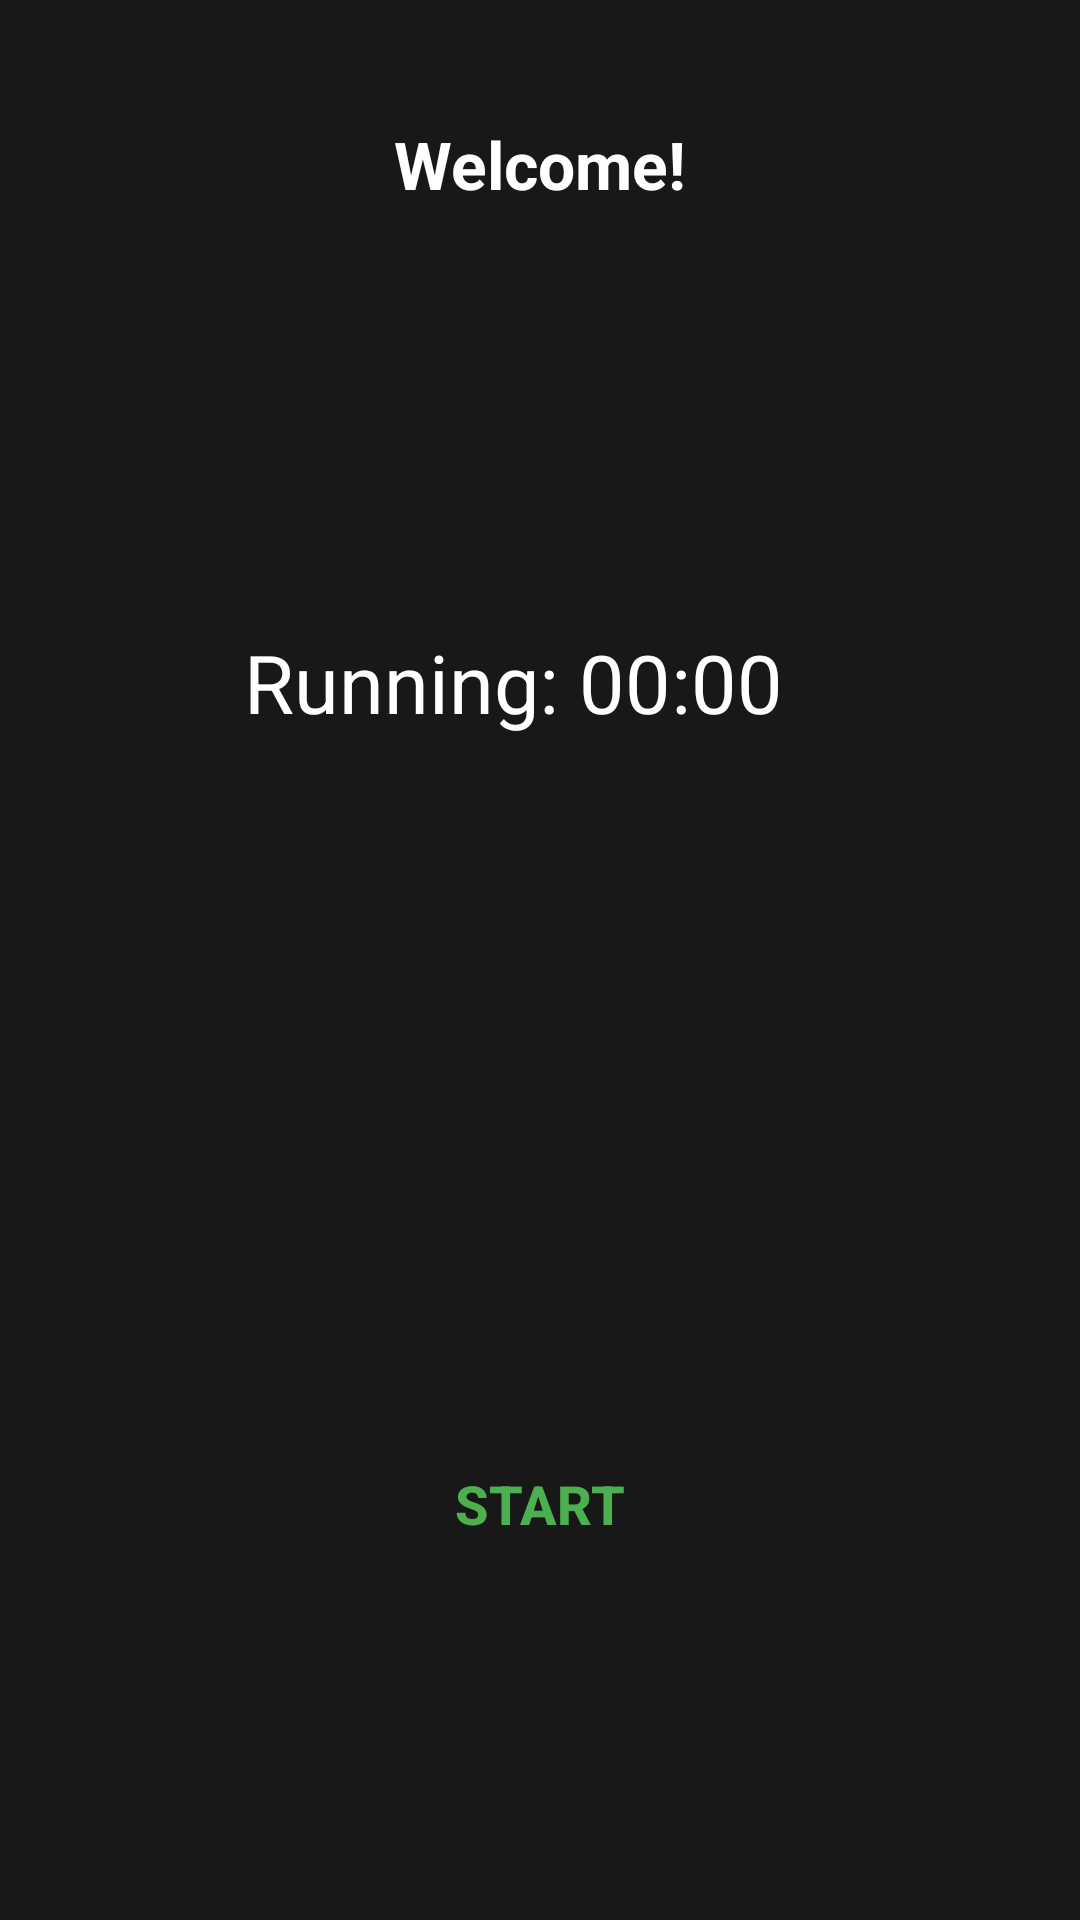

Layout XML and referenced resources for this Android screen:
<!-- AndroidManifest.xml: application theme Theme.StudyTrackerBasicTest -->
<!-- res/layout/fragment_home.xml -->
<?xml version="1.0" encoding="utf-8"?>
<androidx.constraintlayout.widget.ConstraintLayout
    xmlns:android="http://schemas.android.com/apk/res/android"
    xmlns:app="http://schemas.android.com/apk/res-auto"
    android:id="@+id/homeFragment"
    android:layout_width="match_parent"
    android:layout_height="match_parent"
    android:background="#181818">

    <TextView
        android:id="@+id/welcomeText"
        android:layout_width="wrap_content"
        android:layout_height="wrap_content"
        android:text="Welcome!"
        android:textStyle="bold"
        android:textSize="22sp"
        android:textColor="@color/white"
        android:layout_marginTop="40dp"
        app:layout_constraintTop_toTopOf="parent"
        app:layout_constraintStart_toStartOf="parent"
        app:layout_constraintEnd_toEndOf="parent"/>

    <TextView
        android:id="@+id/timerText"
        android:layout_width="wrap_content"
        android:layout_height="wrap_content"
        android:layout_marginTop="140dp"
        android:text="Running: 00:00"
        android:textColor="@color/white"
        android:textSize="27sp"
        app:layout_constraintEnd_toEndOf="parent"
        app:layout_constraintHorizontal_bias="0.451"
        app:layout_constraintStart_toStartOf="parent"
        app:layout_constraintTop_toBottomOf="@id/welcomeText" />

    <Button
        android:id="@+id/toggleBtn"
        android:layout_width="160dp"
        android:layout_height="160dp"
        android:layout_marginTop="176dp"
        android:background="@drawable/round_button_green"
        android:text="Start"
        android:textColor="@color/green_primary"
        android:textSize="18sp"
        android:textStyle="bold"
        app:backgroundTint="@null"
        app:layout_constraintEnd_toEndOf="parent"
        app:layout_constraintHorizontal_bias="0.498"
        app:layout_constraintStart_toStartOf="parent"
        app:layout_constraintTop_toBottomOf="@id/timerText" />

</androidx.constraintlayout.widget.ConstraintLayout>
<!-- resources referenced by this layout -->
<resources>
  <color name="green_primary">#4CAF50</color>
  <color name="white">#FFFFFFFF</color>
  <style name="Theme.StudyTrackerBasicTest" parent="Base.Theme.StudyTrackerBasicTest" />
  <style name="Base.Theme.StudyTrackerBasicTest" parent="Theme.Material3.DayNight.NoActionBar">
          
          
      </style>
</resources>
